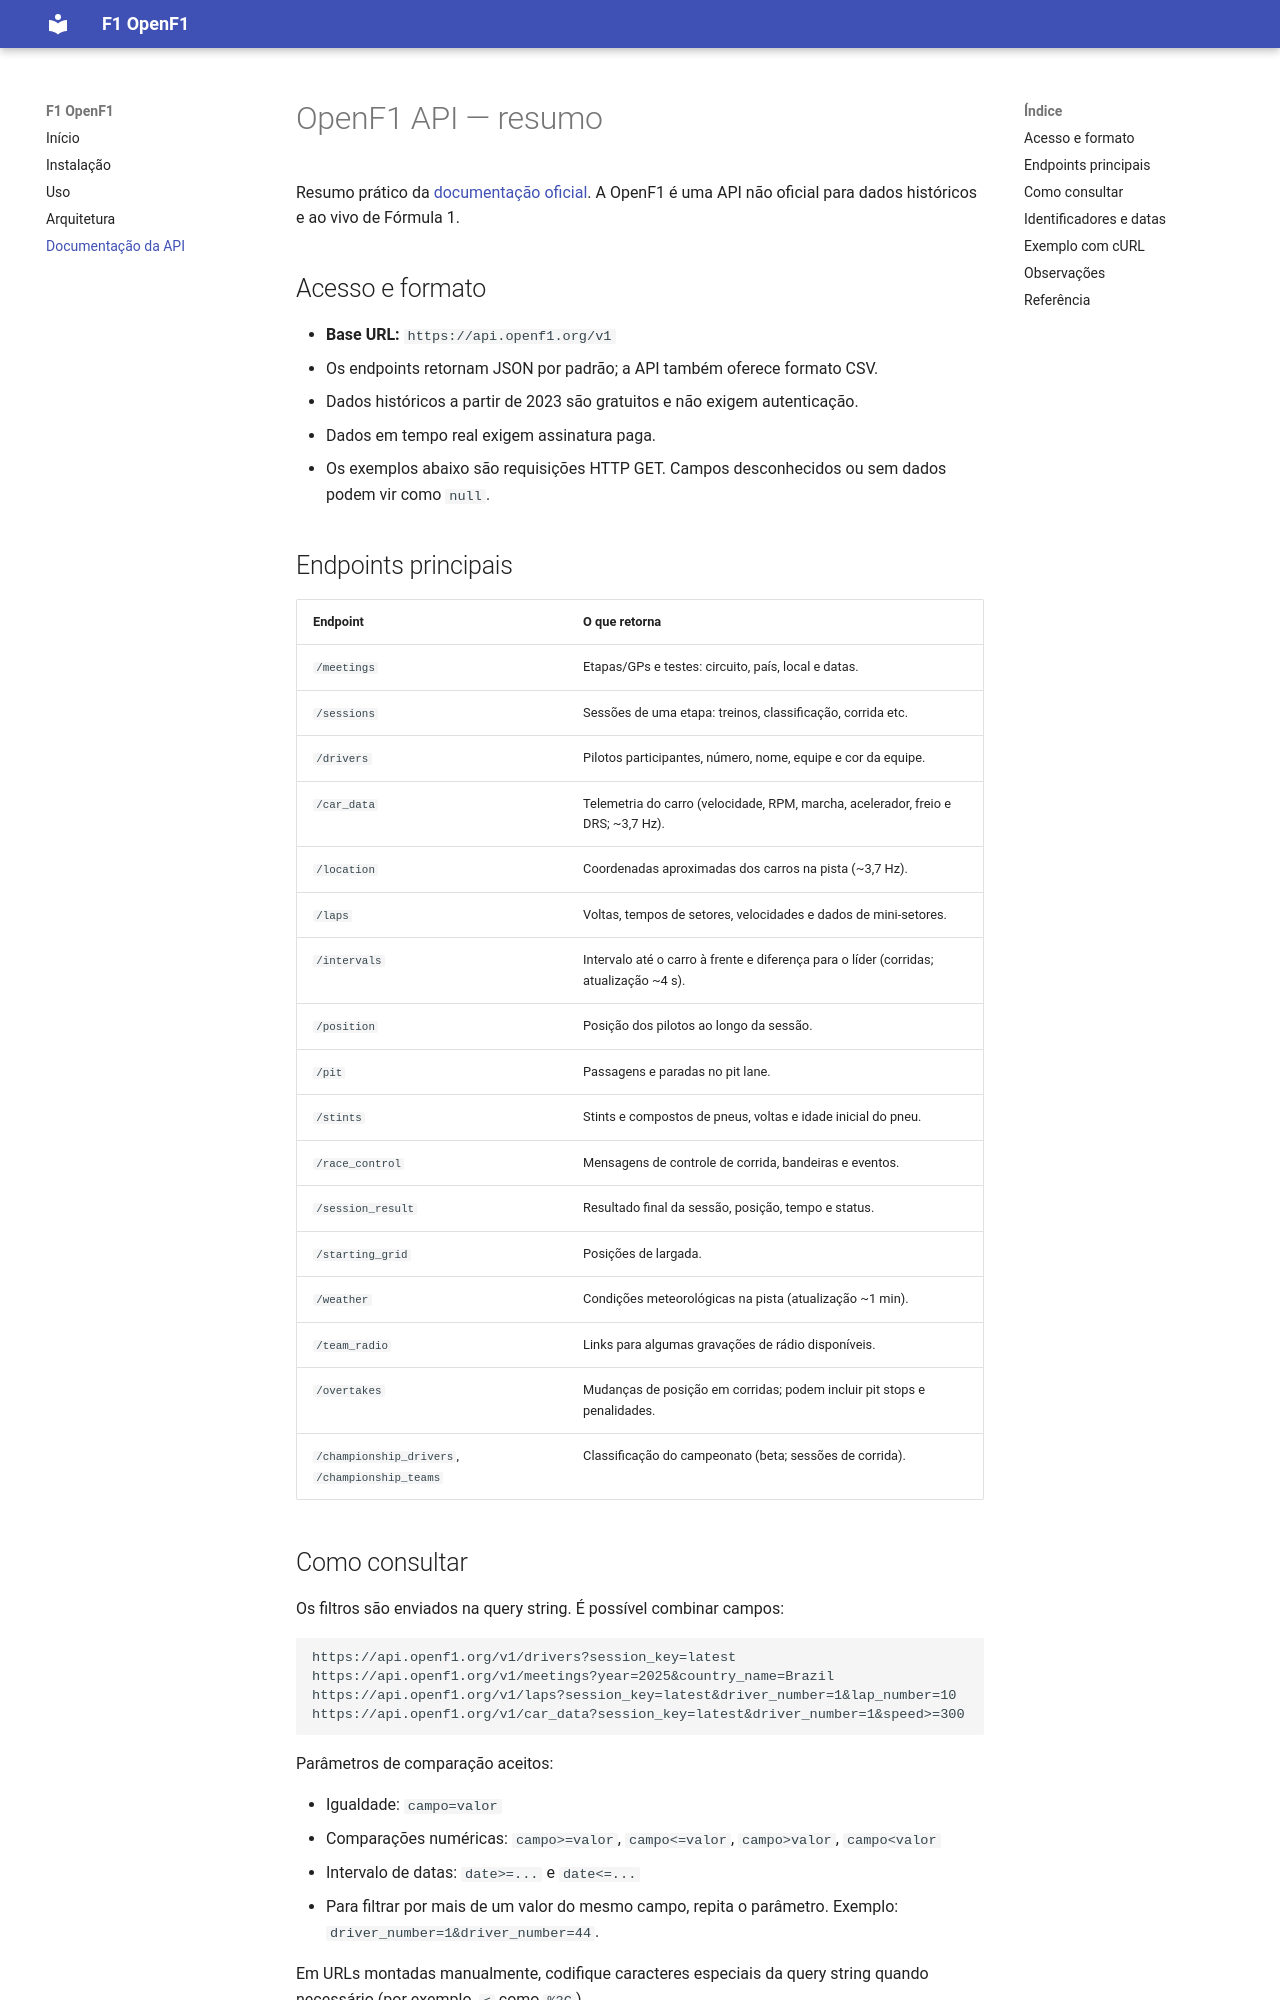

repository: robertrossi/F1 · page: doc_api/index.html · generator: mkdocs

# OpenF1 API — resumo

Resumo prático da [documentação oficial](https://openf1.org/docs/#api-endpoints). A OpenF1 é uma API não oficial para dados históricos e ao vivo de Fórmula 1.

## Acesso e formato

- **Base URL:** `https://api.openf1.org/v1`
- Os endpoints retornam JSON por padrão; a API também oferece formato CSV.
- Dados históricos a partir de 2023 são gratuitos e não exigem autenticação.
- Dados em tempo real exigem assinatura paga.
- Os exemplos abaixo são requisições HTTP GET. Campos desconhecidos ou sem dados podem vir como `null`.

## Endpoints principais

| Endpoint | O que retorna |
|---|---|
| `/meetings` | Etapas/GPs e testes: circuito, país, local e datas. |
| `/sessions` | Sessões de uma etapa: treinos, classificação, corrida etc. |
| `/drivers` | Pilotos participantes, número, nome, equipe e cor da equipe. |
| `/car_data` | Telemetria do carro (velocidade, RPM, marcha, acelerador, freio e DRS; ~3,7 Hz). |
| `/location` | Coordenadas aproximadas dos carros na pista (~3,7 Hz). |
| `/laps` | Voltas, tempos de setores, velocidades e dados de mini-setores. |
| `/intervals` | Intervalo até o carro à frente e diferença para o líder (corridas; atualização ~4 s). |
| `/position` | Posição dos pilotos ao longo da sessão. |
| `/pit` | Passagens e paradas no pit lane. |
| `/stints` | Stints e compostos de pneus, voltas e idade inicial do pneu. |
| `/race_control` | Mensagens de controle de corrida, bandeiras e eventos. |
| `/session_result` | Resultado final da sessão, posição, tempo e status. |
| `/starting_grid` | Posições de largada. |
| `/weather` | Condições meteorológicas na pista (atualização ~1 min). |
| `/team_radio` | Links para algumas gravações de rádio disponíveis. |
| `/overtakes` | Mudanças de posição em corridas; podem incluir pit stops e penalidades. |
| `/championship_drivers`, `/championship_teams` | Classificação do campeonato (beta; sessões de corrida). |
